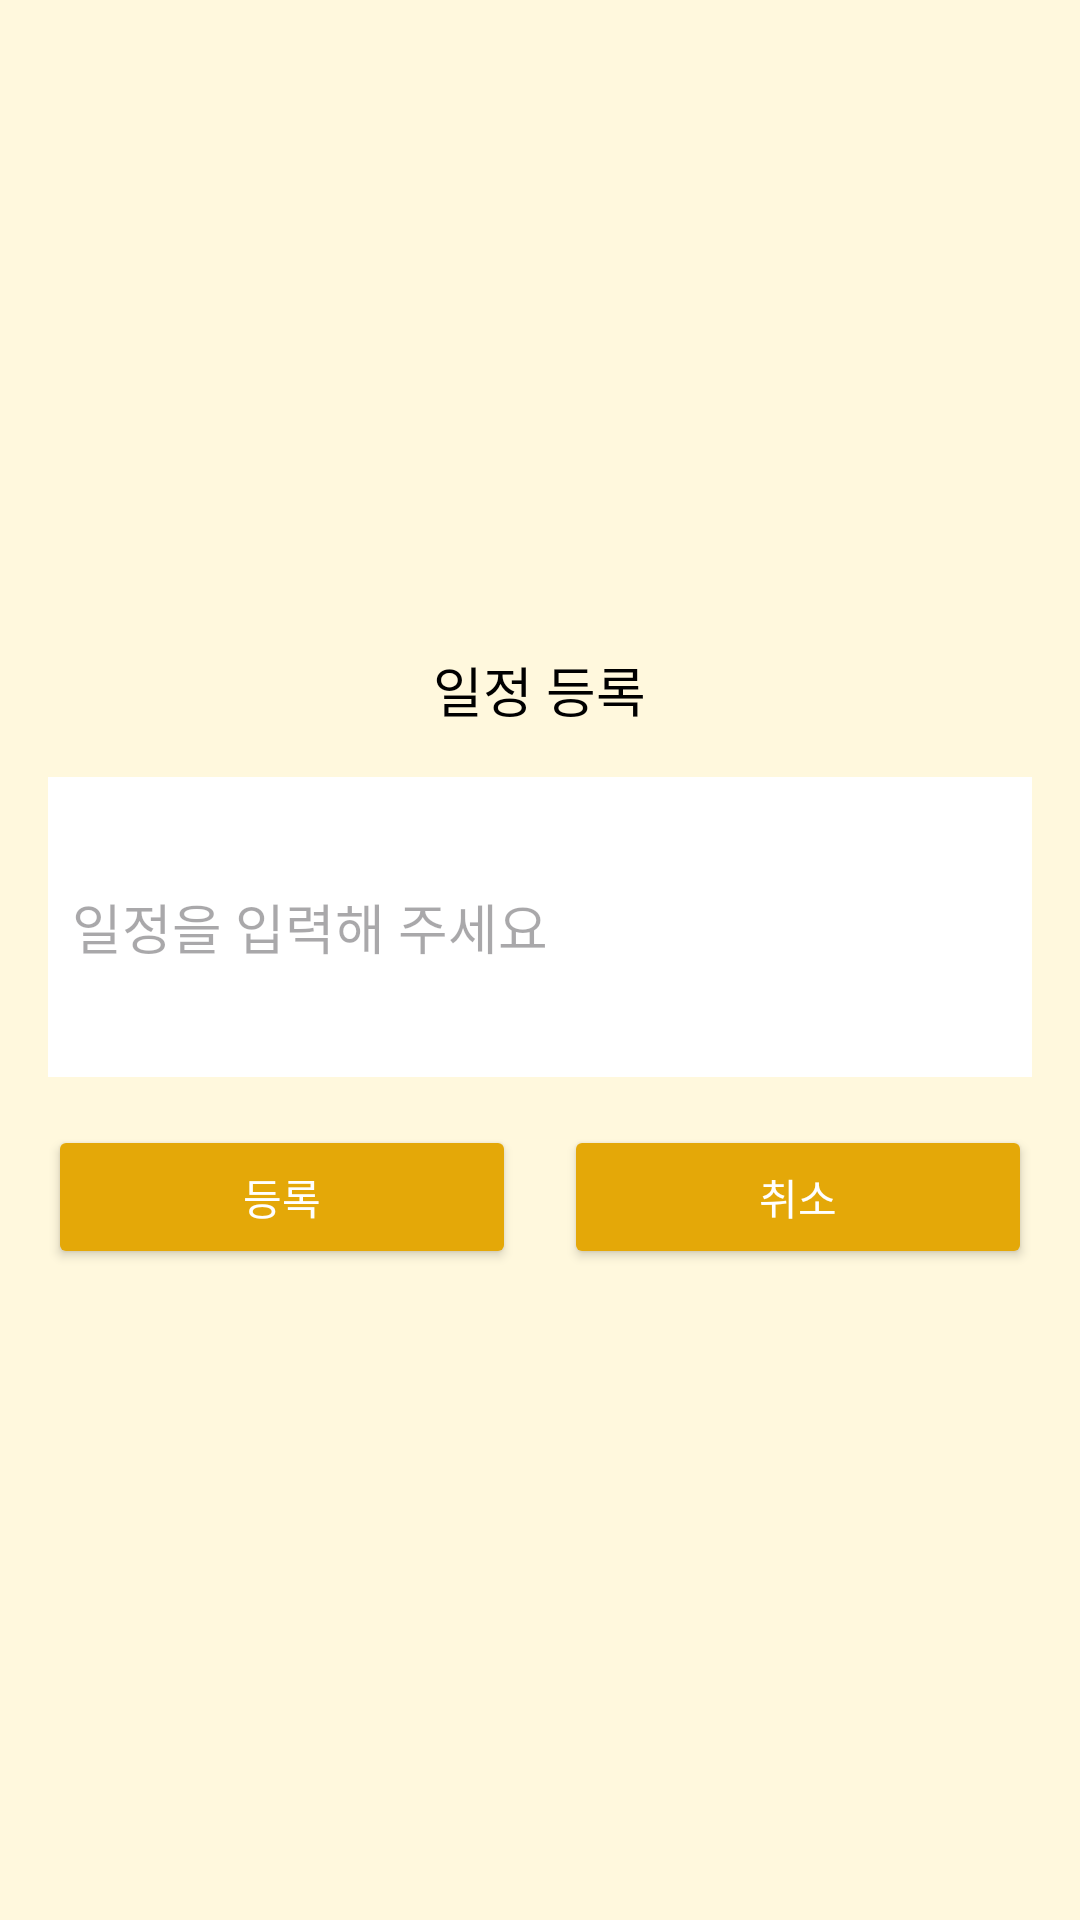

Layout XML and referenced resources for this Android screen:
<!-- AndroidManifest.xml: application theme Theme.MyHero -->
<!-- res/layout/custum_dialog_input_todo.xml -->
<?xml version="1.0" encoding="utf-8"?>
<LinearLayout xmlns:android="http://schemas.android.com/apk/res/android"
    android:layout_width="match_parent"
    android:layout_height="300dp"
    android:orientation="vertical"
    android:padding="16dp"
    android:background="@color/ypg"
    android:gravity="center"
    >
    <TextView
        android:layout_width="wrap_content"
        android:layout_height="wrap_content"
        android:text="일정 등록"
        android:textSize="18sp"
        android:textColor="#000000"
        android:fontFamily="sans-serif-medium"
        android:gravity="center"
        android:paddingBottom="16dp"/>

    <EditText
        android:id="@+id/scheduleEditText"
        android:layout_width="match_parent"
        android:layout_height="100dp"
        android:hint="일정을 입력해 주세요"
        android:background="@color/white"
        android:padding="8dp"/>

    <LinearLayout
        android:layout_width="match_parent"
        android:layout_height="wrap_content"
        android:orientation="horizontal"
        android:gravity="center"
        android:paddingTop="16dp">

        <Button
            android:id="@+id/confirmButton"
            android:layout_width="0dp"
            android:layout_height="wrap_content"
            android:layout_weight="1"
            android:text="등록"
            android:textColor="#FFFFFF"
            android:backgroundTint="@color/ypgbtn"
            android:padding="12dp"
            android:layout_marginEnd="8dp"/>

        <Button
            android:id="@+id/cancelButton"
            android:layout_width="0dp"
            android:layout_height="wrap_content"
            android:layout_weight="1"
            android:text="취소"
            android:textColor="#FFFFFF"
            android:backgroundTint="@color/ypgbtn"
            android:padding="12dp"
            android:layout_marginStart="8dp"/>
    </LinearLayout>


</LinearLayout>
<!-- resources referenced by this layout -->
<resources>
  <color name="white">#FFFFFFFF</color>
  <color name="ypg">#FFF8DD</color>
  <color name="ypgbtn">#E4A808</color>
  <style name="Theme.MyHero" parent="Base.Theme.MyHero" />
  <style name="Base.Theme.MyHero" parent="Theme.Material3.DayNight.NoActionBar">
          
          
      </style>
</resources>
